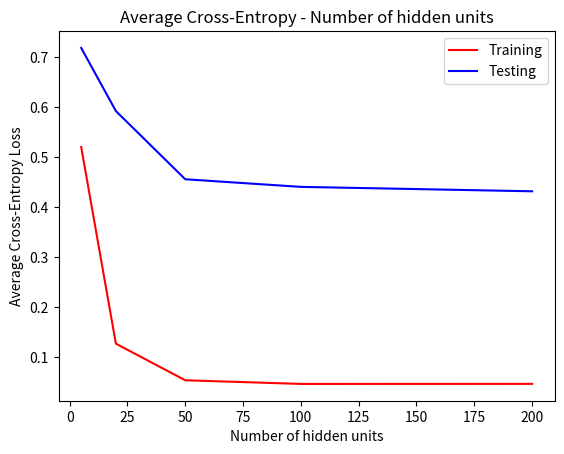

This figure's Python source:
import numpy as np 
import matplotlib.pyplot as plt

#plot 1
hidden_units = [5, 20, 50, 100, 200]
Jtrain = [0.52026, 0.12705, 0.05388, 0.04658, 0.04671]
Jtest = [0.71833, 0.59215, 0.45576, 0.44054, 0.43169]

plt.plot(hidden_units, Jtrain, 'r', label = 'Training')
plt.plot(hidden_units, Jtest, 'b', label = 'Testing')
plt.xlabel('Number of hidden units')
plt.ylabel('Average Cross-Entropy Loss')
plt.title('Average Cross-Entropy - Number of hidden units')
plt.legend(loc='best')
plt.show()